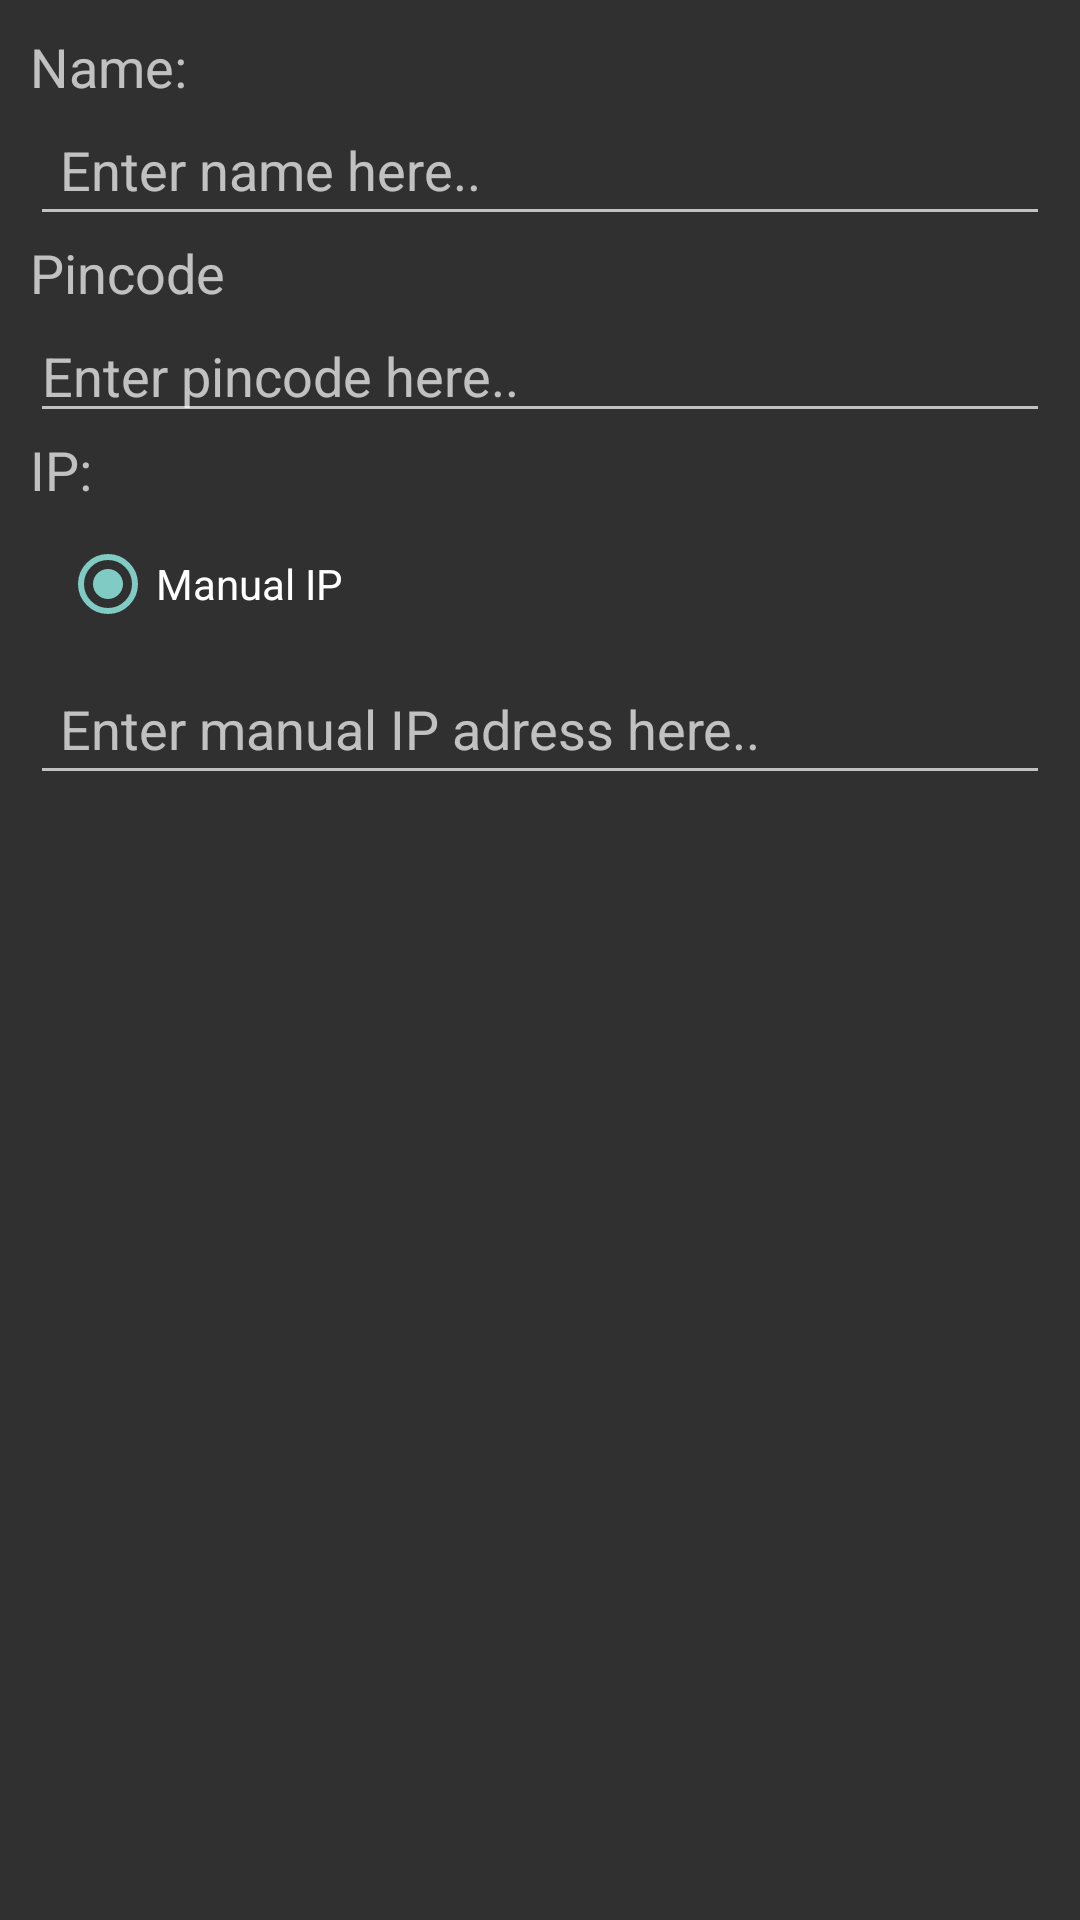

This screen was rendered from an Android layout file. Write that file and the resources it references.
<!-- AndroidManifest.xml: application theme AppTheme -->
<!-- res/layout/changeitem_dialog.xml -->
<?xml version="1.0" encoding="utf-8"?>
<LinearLayout
    xmlns:android="http://schemas.android.com/apk/res/android"
    android:layout_width="match_parent"
    android:layout_height="wrap_content"
    android:orientation="vertical"
    android:padding="10dp">

    <TextView
        android:layout_width="wrap_content"
        android:layout_height="wrap_content"
        android:textAppearance="?android:attr/textAppearanceMedium"
        android:text="Name:" />

    <EditText
        android:id="@+id/editname"
        android:layout_width="fill_parent"
        android:layout_height="wrap_content"
        android:hint="Enter name here.."
        android:padding="10dp" />

    <TextView
        android:layout_width="wrap_content"
        android:layout_height="wrap_content"
        android:textAppearance="?android:attr/textAppearanceMedium"
        android:text="Pincode" />

    <EditText
        android:layout_width="match_parent"
        android:layout_height="wrap_content"
        android:inputType="numberPassword"
        android:ems="10"
        android:hint="Enter pincode here.."
        android:id="@+id/editPin" />

    <TextView
        android:layout_width="wrap_content"
        android:layout_height="wrap_content"
        android:textAppearance="?android:attr/textAppearanceMedium"
        android:text="IP:" />



    <LinearLayout
        android:id="@+id/ipListlayout"
        xmlns:android="http://schemas.android.com/apk/res/android"
        android:layout_width="match_parent"
        android:layout_height="wrap_content"
        android:orientation="vertical"
        android:padding="10dp">


        <RadioGroup
            android:id="@+id/ipListGroup"
            android:layout_width="wrap_content"
            android:layout_height="wrap_content"
            android:orientation="vertical">
            <RadioButton
                android:layout_width="wrap_content"
                android:layout_height="wrap_content"
                android:text="Manual IP"
                android:id="@+id/radioButton3"
                android:checked="true" />
        </RadioGroup>


 </LinearLayout>



    <EditText
        android:id="@+id/editip"
        android:layout_width="match_parent"
        android:layout_height="wrap_content"
        android:hint="Enter manual IP adress here.."
        android:padding="10dp" />

</LinearLayout>
<!-- resources referenced by this layout -->
<resources>
  <style name="AppTheme" parent="@style/Theme.AppCompat">
  
      </style>
</resources>
